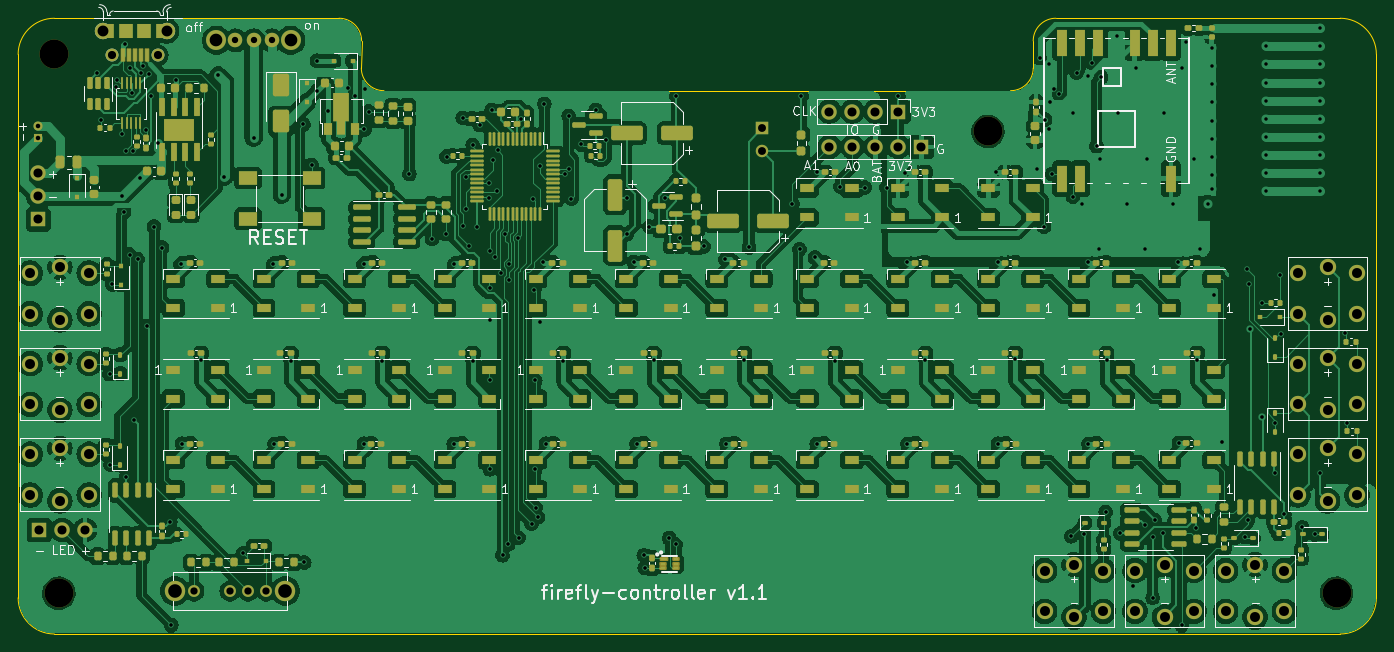
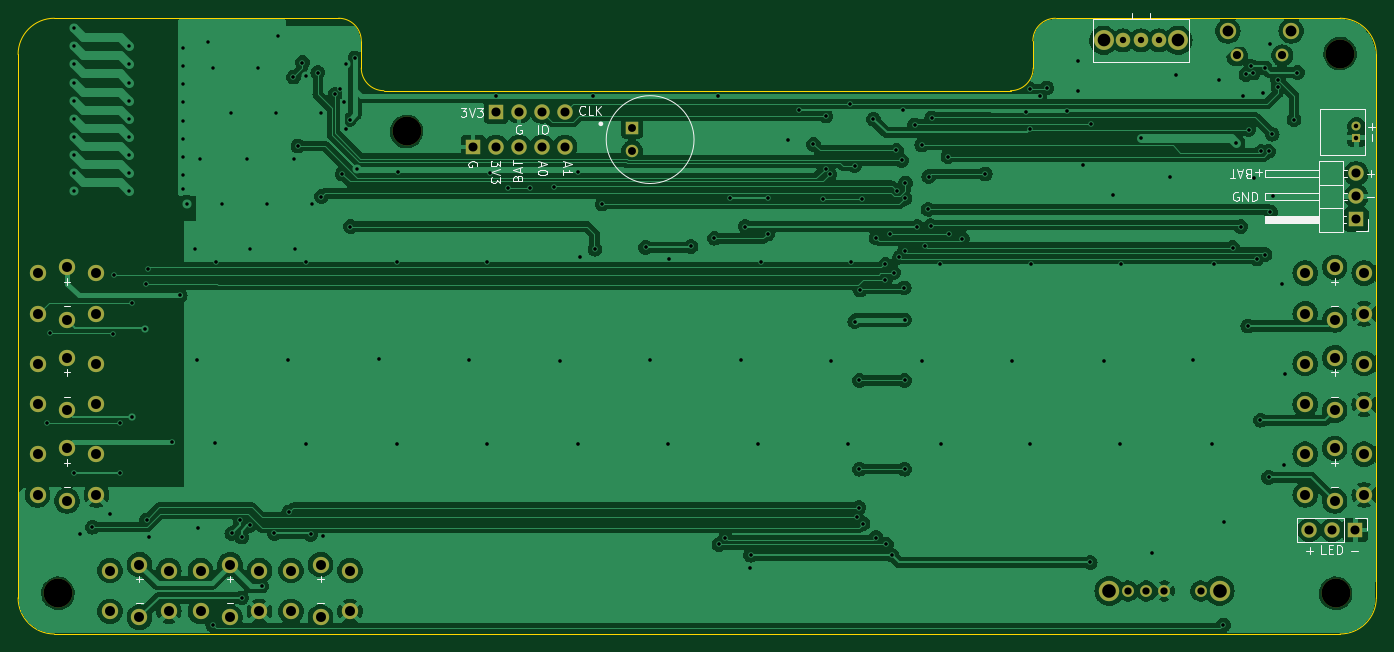
Circuit board: 11 layer files. Board 150.0 x 68.0 mm.
- bottom_copper: controller-B_Cu.gbl (191957 bytes)
- bottom_mask: controller-B_Mask.gbs (3920 bytes)
- paste: controller-B_Paste.gbp (547 bytes)
- bottom_silk: controller-B_Silkscreen.gbo (21490 bytes)
- outline: controller-Edge_Cuts.gm1 (1579 bytes)
- top_copper: controller-F_Cu.gtl (502367 bytes)
- top_mask: controller-F_Mask.gts (28499 bytes)
- paste: controller-F_Paste.gtp (25069 bytes)
- top_silk: controller-F_Silkscreen.gto (96654 bytes)
- drill: controller-NPTH.drl (454 bytes)
- drill: controller-PTH.drl (5839 bytes)

=== bottom_copper: controller-B_Cu.gbl (191957 bytes, source omitted) ===
=== bottom_mask: controller-B_Mask.gbs ===
G04 #@! TF.GenerationSoftware,KiCad,Pcbnew,7.0.1-3b83917a11~172~ubuntu22.04.1*
G04 #@! TF.CreationDate,2023-04-04T19:30:22-06:00*
G04 #@! TF.ProjectId,controller,636f6e74-726f-46c6-9c65-722e6b696361,rev?*
G04 #@! TF.SameCoordinates,Original*
G04 #@! TF.FileFunction,Soldermask,Bot*
G04 #@! TF.FilePolarity,Negative*
%FSLAX46Y46*%
G04 Gerber Fmt 4.6, Leading zero omitted, Abs format (unit mm)*
G04 Created by KiCad (PCBNEW 7.0.1-3b83917a11~172~ubuntu22.04.1) date 2023-04-04 19:30:22*
%MOMM*%
%LPD*%
G01*
G04 APERTURE LIST*
%ADD10C,3.200000*%
%ADD11R,1.700000X1.700000*%
%ADD12O,1.700000X1.700000*%
%ADD13C,1.308000*%
%ADD14C,2.250000*%
%ADD15C,1.800000*%
%ADD16C,1.408000*%
%ADD17R,1.000000X1.000000*%
%ADD18C,1.000000*%
%ADD19C,1.600000*%
%ADD20C,2.200000*%
%ADD21R,1.378000X1.378000*%
%ADD22C,1.378000*%
G04 APERTURE END LIST*
D10*
G04 #@! TO.C,H1*
X34400000Y-93500000D03*
G04 #@! TD*
G04 #@! TO.C,H2*
X137500000Y-102100000D03*
G04 #@! TD*
G04 #@! TO.C,H3*
X176000000Y-153100000D03*
G04 #@! TD*
G04 #@! TO.C,H4*
X34900000Y-153100000D03*
G04 #@! TD*
D11*
G04 #@! TO.C,J1*
X130160000Y-103800000D03*
D12*
X127620000Y-103800000D03*
X125080000Y-103800000D03*
X122540000Y-103800000D03*
X120000000Y-103800000D03*
G04 #@! TD*
D11*
G04 #@! TO.C,J3*
X127600000Y-99900000D03*
D12*
X125060000Y-99900000D03*
X122520000Y-99900000D03*
X119980000Y-99900000D03*
G04 #@! TD*
D13*
G04 #@! TO.C,S1*
X49800000Y-152850000D03*
X53800000Y-152850000D03*
X55800000Y-152850000D03*
X57800000Y-152850000D03*
D14*
X47700000Y-152850000D03*
X59900000Y-152850000D03*
G04 #@! TD*
D15*
G04 #@! TO.C,SW1*
X38250000Y-117750000D03*
X38250000Y-122250000D03*
X31750000Y-117750000D03*
X31750000Y-122250000D03*
X35000000Y-117100000D03*
X35000000Y-122900000D03*
G04 #@! TD*
G04 #@! TO.C,SW2*
X38250000Y-127750000D03*
X38250000Y-132250000D03*
X31750000Y-127750000D03*
X31750000Y-132250000D03*
X35000000Y-127100000D03*
X35000000Y-132900000D03*
G04 #@! TD*
G04 #@! TO.C,SW3*
X38250000Y-137750000D03*
X38250000Y-142250000D03*
X31750000Y-137750000D03*
X31750000Y-142250000D03*
X35000000Y-137100000D03*
X35000000Y-142900000D03*
G04 #@! TD*
G04 #@! TO.C,SW4*
X178250000Y-117750000D03*
X178250000Y-122250000D03*
X171750000Y-117750000D03*
X171750000Y-122250000D03*
X175000000Y-117100000D03*
X175000000Y-122900000D03*
G04 #@! TD*
G04 #@! TO.C,SW5*
X178250000Y-127750000D03*
X178250000Y-132250000D03*
X171750000Y-127750000D03*
X171750000Y-132250000D03*
X175000000Y-127100000D03*
X175000000Y-132900000D03*
G04 #@! TD*
G04 #@! TO.C,SW6*
X178250000Y-137750000D03*
X178250000Y-142250000D03*
X171750000Y-137750000D03*
X171750000Y-142250000D03*
X175000000Y-137100000D03*
X175000000Y-142900000D03*
G04 #@! TD*
G04 #@! TO.C,SW7*
X170250000Y-150600000D03*
X170250000Y-155100000D03*
X163750000Y-150600000D03*
X163750000Y-155100000D03*
X167000000Y-149950000D03*
X167000000Y-155750000D03*
G04 #@! TD*
G04 #@! TO.C,SW8*
X160250000Y-150600000D03*
X160250000Y-155100000D03*
X153750000Y-150600000D03*
X153750000Y-155100000D03*
X157000000Y-149950000D03*
X157000000Y-155750000D03*
G04 #@! TD*
G04 #@! TO.C,SW9*
X150250000Y-150600000D03*
X150250000Y-155100000D03*
X143750000Y-150600000D03*
X143750000Y-155100000D03*
X147000000Y-149950000D03*
X147000000Y-155750000D03*
G04 #@! TD*
D16*
G04 #@! TO.C,J4*
X45800000Y-93700000D03*
X40800000Y-93700000D03*
D15*
X46800000Y-91000000D03*
X39800000Y-91000000D03*
G04 #@! TD*
D11*
G04 #@! TO.C,J2*
X32625000Y-111825000D03*
D12*
X32625000Y-109285000D03*
X32625000Y-106745000D03*
G04 #@! TD*
D11*
G04 #@! TO.C,J5*
X32720000Y-146100000D03*
D12*
X35260000Y-146100000D03*
X37800000Y-146100000D03*
G04 #@! TD*
D17*
G04 #@! TO.C,J6*
X32600000Y-102800000D03*
D18*
X32600000Y-101550000D03*
G04 #@! TD*
D19*
G04 #@! TO.C,SW11*
X54400000Y-92042500D03*
X56400000Y-92042500D03*
X58400000Y-92042500D03*
D20*
X52300000Y-92042500D03*
X60500000Y-92042500D03*
G04 #@! TD*
D21*
G04 #@! TO.C,MK1*
X112600000Y-101730000D03*
D22*
X112600000Y-104270000D03*
G04 #@! TD*
M02*

=== paste: controller-B_Paste.gbp ===
G04 #@! TF.GenerationSoftware,KiCad,Pcbnew,7.0.1-3b83917a11~172~ubuntu22.04.1*
G04 #@! TF.CreationDate,2023-04-04T19:30:21-06:00*
G04 #@! TF.ProjectId,controller,636f6e74-726f-46c6-9c65-722e6b696361,rev?*
G04 #@! TF.SameCoordinates,Original*
G04 #@! TF.FileFunction,Paste,Bot*
G04 #@! TF.FilePolarity,Positive*
%FSLAX46Y46*%
G04 Gerber Fmt 4.6, Leading zero omitted, Abs format (unit mm)*
G04 Created by KiCad (PCBNEW 7.0.1-3b83917a11~172~ubuntu22.04.1) date 2023-04-04 19:30:21*
%MOMM*%
%LPD*%
G01*
G04 APERTURE LIST*
G04 APERTURE END LIST*
M02*

=== bottom_silk: controller-B_Silkscreen.gbo (21490 bytes, source omitted) ===
=== outline: controller-Edge_Cuts.gm1 ===
G04 #@! TF.GenerationSoftware,KiCad,Pcbnew,7.0.1-3b83917a11~172~ubuntu22.04.1*
G04 #@! TF.CreationDate,2023-04-04T19:30:22-06:00*
G04 #@! TF.ProjectId,controller,636f6e74-726f-46c6-9c65-722e6b696361,rev?*
G04 #@! TF.SameCoordinates,Original*
G04 #@! TF.FileFunction,Profile,NP*
%FSLAX46Y46*%
G04 Gerber Fmt 4.6, Leading zero omitted, Abs format (unit mm)*
G04 Created by KiCad (PCBNEW 7.0.1-3b83917a11~172~ubuntu22.04.1) date 2023-04-04 19:30:22*
%MOMM*%
%LPD*%
G01*
G04 APERTURE LIST*
G04 #@! TA.AperFunction,Profile*
%ADD10C,0.150000*%
G04 #@! TD*
G04 APERTURE END LIST*
D10*
X30400000Y-93600000D02*
X30400000Y-153600000D01*
X34400000Y-157600000D02*
X176400000Y-157600000D01*
X180400000Y-153600000D02*
X180400000Y-93600000D01*
X142500000Y-92100000D02*
X142500000Y-95100000D01*
X145000000Y-89600000D02*
G75*
G03*
X142500000Y-92100000I0J-2500000D01*
G01*
X68332200Y-92100000D02*
G75*
G03*
X65832233Y-89600000I-2500000J0D01*
G01*
X68332233Y-92100000D02*
X68300002Y-95100000D01*
X145000000Y-89600000D02*
X176400000Y-89600000D01*
X34400000Y-89600000D02*
G75*
G03*
X30400000Y-93600000I0J-4000000D01*
G01*
X140000000Y-97600000D02*
G75*
G03*
X142500000Y-95100000I0J2500000D01*
G01*
X176400000Y-157600000D02*
G75*
G03*
X180400000Y-153600000I0J4000000D01*
G01*
X68300000Y-95100000D02*
G75*
G03*
X70800000Y-97600000I2500000J0D01*
G01*
X30400000Y-153600000D02*
G75*
G03*
X34400000Y-157600000I4000000J0D01*
G01*
X180400000Y-93600000D02*
G75*
G03*
X176400000Y-89600000I-4000000J0D01*
G01*
X140000000Y-97600000D02*
X70800000Y-97600000D01*
X34400000Y-89600000D02*
X65832233Y-89600000D01*
M02*

=== top_copper: controller-F_Cu.gtl (502367 bytes, source omitted) ===
=== top_mask: controller-F_Mask.gts (28499 bytes, source omitted) ===
=== paste: controller-F_Paste.gtp (25069 bytes, source omitted) ===
=== top_silk: controller-F_Silkscreen.gto (96654 bytes, source omitted) ===
=== drill: controller-NPTH.drl ===
M48
; DRILL file {KiCad 7.0.1-3b83917a11~172~ubuntu22.04.1} date Tue 04 Apr 2023 07:30:24 PM MDT
; FORMAT={-:-/ absolute / metric / decimal}
; #@! TF.CreationDate,2023-04-04T19:30:24-06:00
; #@! TF.GenerationSoftware,Kicad,Pcbnew,7.0.1-3b83917a11~172~ubuntu22.04.1
; #@! TF.FileFunction,NonPlated,1,2,NPTH
FMAT,2
METRIC
; #@! TA.AperFunction,NonPlated,NPTH,ComponentDrill
T1C3.200
%
G90
G05
T1
X34.4Y-93.5
X34.9Y-153.1
X137.5Y-102.1
X176.0Y-153.1
T0
M30

=== drill: controller-PTH.drl (5839 bytes, source omitted) ===
